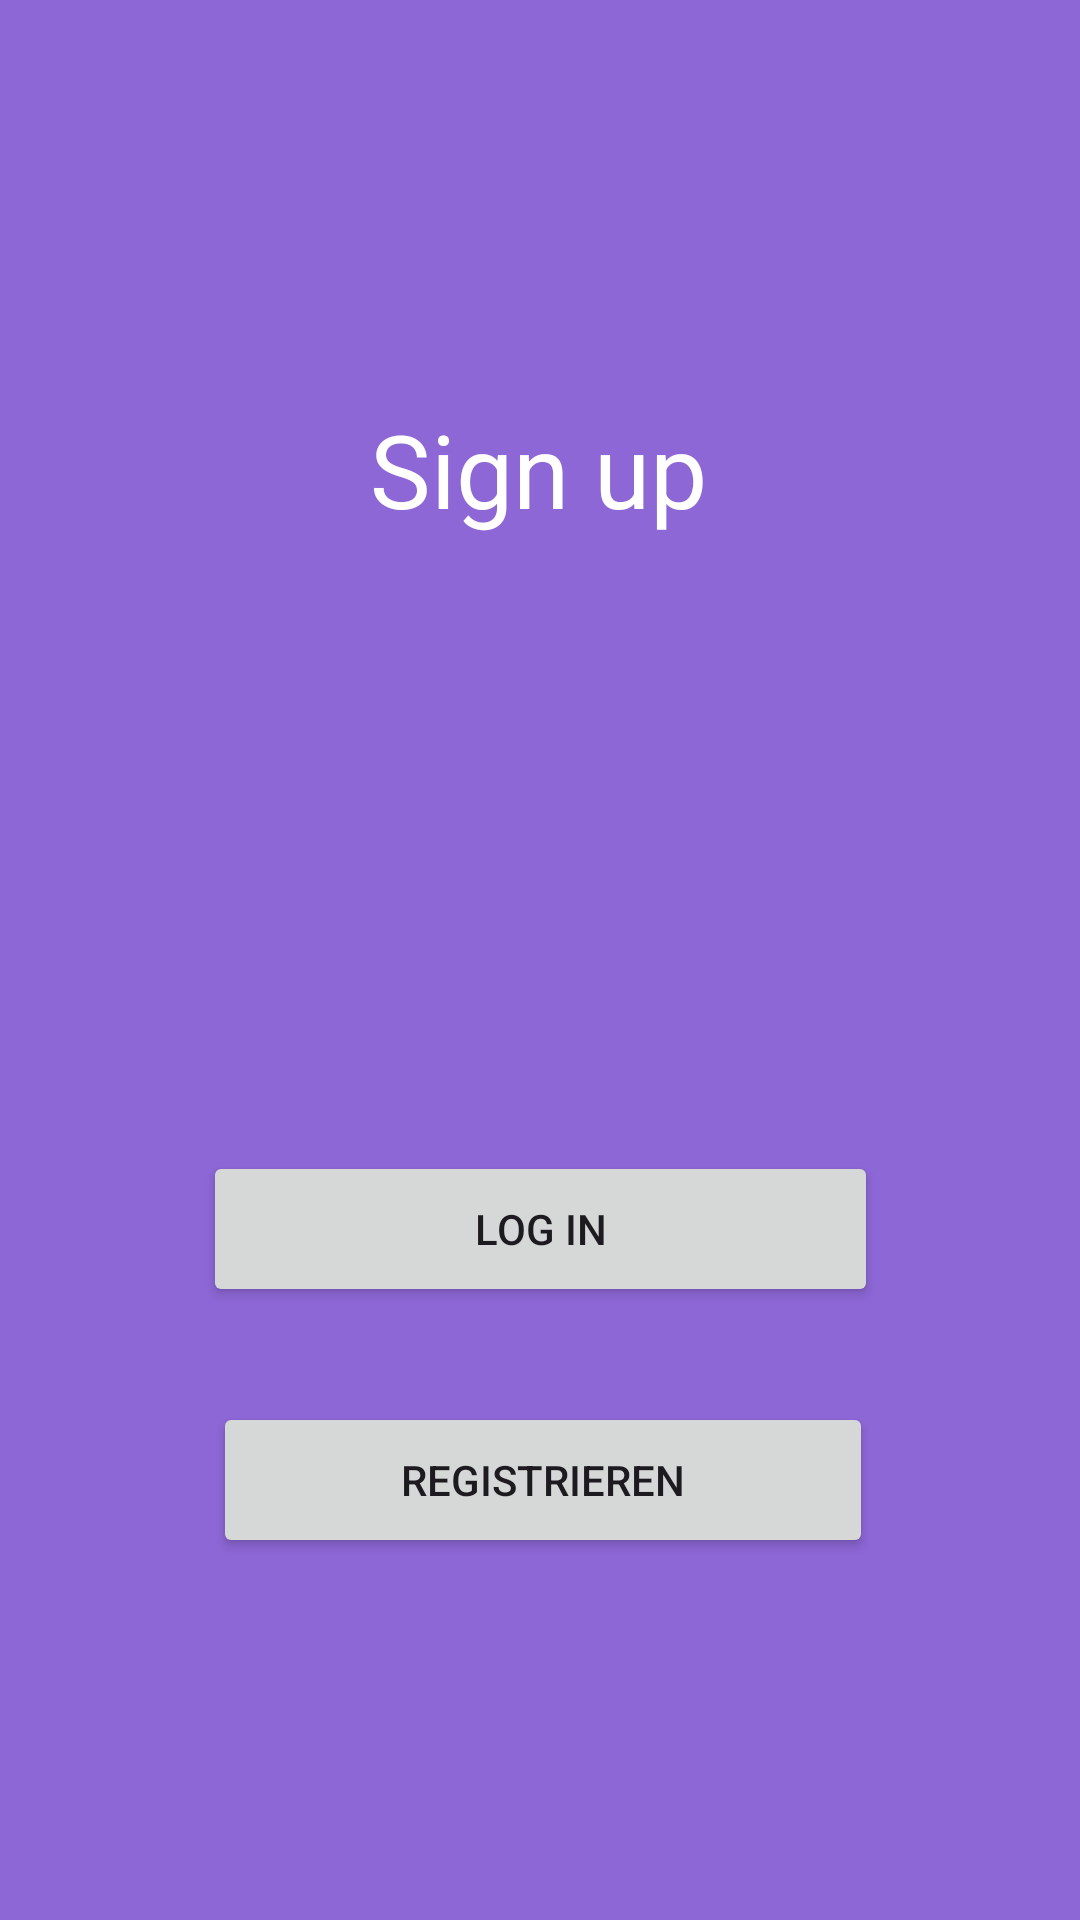

Write the Android layout XML for this screen, with the resource values it uses.
<!-- AndroidManifest.xml: application theme Theme.TriviaTrauma -->
<!-- res/layout/activity_main.xml -->
<?xml version="1.0" encoding="utf-8"?>
<androidx.constraintlayout.widget.ConstraintLayout xmlns:android="http://schemas.android.com/apk/res/android"
    xmlns:app="http://schemas.android.com/apk/res-auto"
    xmlns:tools="http://schemas.android.com/tools"
    android:layout_width="match_parent"
    android:layout_height="match_parent"
    android:background="#8D67D6"
    tools:context=".MainActivity">

    <TextView
        android:id="@+id/textView"
        android:layout_width="wrap_content"
        android:layout_height="wrap_content"
        android:background="#8D67D6"
        android:text="@string/sign_up"
        android:textColor="#FFFFFF"
        android:textSize="34sp"
        app:layout_constraintBottom_toBottomOf="parent"
        app:layout_constraintEnd_toEndOf="parent"
        app:layout_constraintHorizontal_bias="0.498"
        app:layout_constraintStart_toStartOf="parent"
        app:layout_constraintTop_toTopOf="parent"
        app:layout_constraintVertical_bias="0.225" />

    <Button
        android:id="@+id/loginbutton1"
        android:layout_width="225dp"
        android:layout_height="52dp"
        android:text="@string/button_login"
        app:layout_constraintBottom_toBottomOf="parent"
        app:layout_constraintEnd_toEndOf="parent"
        app:layout_constraintStart_toStartOf="parent"
        app:layout_constraintTop_toBottomOf="@+id/textView" />

    <Button
        android:id="@+id/Registerierung1"
        android:layout_width="220dp"
        android:layout_height="52dp"
        android:text="@string/button_registrieren"
        app:layout_constraintBottom_toBottomOf="parent"
        app:layout_constraintEnd_toEndOf="parent"
        app:layout_constraintHorizontal_bias="0.507"
        app:layout_constraintStart_toStartOf="parent"
        app:layout_constraintTop_toBottomOf="@+id/loginbutton1"
        app:layout_constraintVertical_bias="0.207" />

</androidx.constraintlayout.widget.ConstraintLayout>
<!-- resources referenced by this layout -->
<resources>
  <string name="button_login">Log in</string>
  <string name="button_registrieren">Registrieren</string>
  <string name="sign_up">Sign up</string>
  <style name="Theme.TriviaTrauma" parent="Base.Theme.TriviaTrauma" />
  <style name="Base.Theme.TriviaTrauma" parent="Theme.Material3.DayNight.NoActionBar">
          
          
      </style>
</resources>
